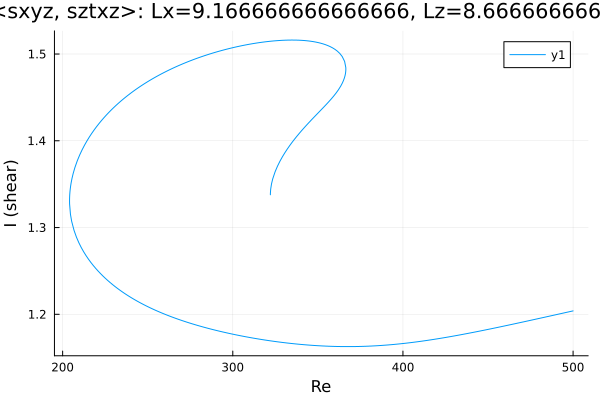

Values plotted in this chart, from the file beside it:
Re, shear
322.1, 1.338
322.1, 1.338
322.1, 1.338
322.1, 1.338
322.1, 1.338
322.1, 1.338
322.1, 1.338
322.1, 1.338
322.1, 1.339
322.1, 1.339
322.3, 1.344
322.8, 1.35
323.5, 1.356
324.9, 1.364
326.3, 1.371
327.7, 1.376
329.1, 1.381
330.5, 1.386
332, 1.39
333.4, 1.394
334.8, 1.398
336.2, 1.402
337.6, 1.405
339, 1.408
340.4, 1.412
341.9, 1.415
343.3, 1.418
344.7, 1.421
346.1, 1.424
346.5, 1.425
347.9, 1.427
349.3, 1.43
350.7, 1.433
352.1, 1.436
353.5, 1.439
354.9, 1.442
356.4, 1.445
357.8, 1.448
359.2, 1.451
360.6, 1.455
362, 1.459
363.4, 1.463
364.3, 1.466
365, 1.469
365.5, 1.472
365.7, 1.473
365.9, 1.474
366.1, 1.476
366.2, 1.477
366.3, 1.478
366.3, 1.479
366.3, 1.479
366.4, 1.48
366.4, 1.48
366.4, 1.481
366.4, 1.481
366.4, 1.481
366.4, 1.482
366.4, 1.482
366.4, 1.482
... 417 more rows
